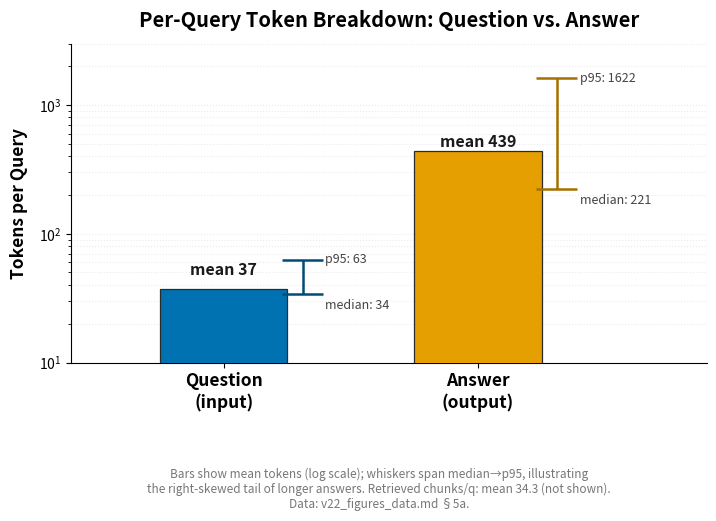

Write the Python code that produced this figure. (Note: this script raises an exception after producing the figure.)
"""
token_breakdown.py
FIG — Per-query token breakdown: question input vs. answer output (§5a).
Shows mean token counts with median/p95 context annotated, illustrating the
right-skewed distribution of answer length (long tail of detailed answers).

Colorblind-safe: Okabe-Ito palette, consistent with figures_v2 / figures_supp.
Data source: v22_figures_data.md, §5a.
"""

import matplotlib
matplotlib.use("Agg")
import matplotlib.pyplot as plt
import numpy as np

# ── Palette (Okabe-Ito) ──────────────────────────────────────────────────────
BLUE   = "#0072B2"   # question
ORANGE = "#E69F00"   # answer

# ── Data (v22_figures_data.md §5a) ──────────────────────────────────────────
categories = ["Question\n(input)", "Answer\n(output)"]
means   = [37, 439]
medians = [34, 221]
p95s    = [63, 1622]
colors  = [BLUE, ORANGE]

x = np.arange(len(categories))
width = 0.5

# ── Figure ───────────────────────────────────────────────────────────────────
fig, ax = plt.subplots(figsize=(8.2, 5.5))

bars = ax.bar(x, means, width, color=colors, zorder=3,
              edgecolor="#2B2B2B", linewidth=0.9)

# ── p95 range markers (whisker showing median -> p95 spread) ────────────────
for xi, med, p95, c in zip(x, medians, p95s, ["#004C77", "#A66E00"]):
    ax.vlines(xi + width / 2 + 0.06, med, p95, color=c, linewidth=1.8, zorder=4)
    ax.hlines(med, xi + width / 2 - 0.02, xi + width / 2 + 0.14, color=c,
              linewidth=1.8, zorder=4)
    ax.hlines(p95, xi + width / 2 - 0.02, xi + width / 2 + 0.14, color=c,
              linewidth=1.8, zorder=4)

# ── Value labels ──────────────────────────────────────────────────────────────
for bar, m, med, p95 in zip(bars, means, medians, p95s):
    h = bar.get_height()
    ax.text(bar.get_x() + bar.get_width() / 2, h + max(means) * 0.02,
             f"mean {m}", ha="center", va="bottom", fontsize=11.5,
             fontweight="bold", color="#1a1a1a")
    # nudge median label down slightly (log scale) to avoid crowding the bar top
    med_label_y = med * 0.82
    ax.text(bar.get_x() + bar.get_width() / 2 + 0.40, med_label_y,
             f"median: {med}", ha="left", va="center", fontsize=9,
             color="#444444")
    ax.text(bar.get_x() + bar.get_width() / 2 + 0.40, p95,
             f"p95: {p95}", ha="left", va="center", fontsize=9,
             color="#444444")

# ── Axes ─────────────────────────────────────────────────────────────────────
ax.set_xticks(x)
ax.set_xticklabels(categories, fontsize=12.5, fontweight="bold")
ax.set_ylabel("Tokens per Query", fontsize=12.5, fontweight="bold", labelpad=8)
ax.set_yscale("log")
ax.set_ylim(10, 3000)
ax.set_xlim(-0.6, 1.9)  # extra right margin for offset whisker labels
ax.yaxis.grid(True, alpha=0.25, linestyle=":", linewidth=0.8, which="both")
ax.set_axisbelow(True)
ax.spines[["top", "right"]].set_visible(False)

# ── Title ─────────────────────────────────────────────────────────────────────
ax.set_title("Per-Query Token Breakdown: Question vs. Answer",
              fontsize=14.5, fontweight="bold", pad=12)

# ── Reserve bottom margin, then place footnote within that margin ───────────
fig.subplots_adjust(bottom=0.30)

# ── Footnote ─────────────────────────────────────────────────────────────────
fig.text(0.5, 0.03,
         "Bars show mean tokens (log scale); whiskers span median\u2192p95, illustrating\n"
         "the right-skewed tail of longer answers. Retrieved chunks/q: mean 34.3 (not shown).\n"
         "Data: v22_figures_data.md \u00a75a.",
         ha="center", va="bottom", fontsize=8.5, color="#777777", style="italic")

# ── Save ─────────────────────────────────────────────────────────────────────
out_dir = "./paper/v21/figures_v22"
fig.savefig(f"{out_dir}/token_breakdown.pdf", dpi=300)
fig.savefig(f"{out_dir}/token_breakdown.png", dpi=200)
print("\u2713 token_breakdown saved")
